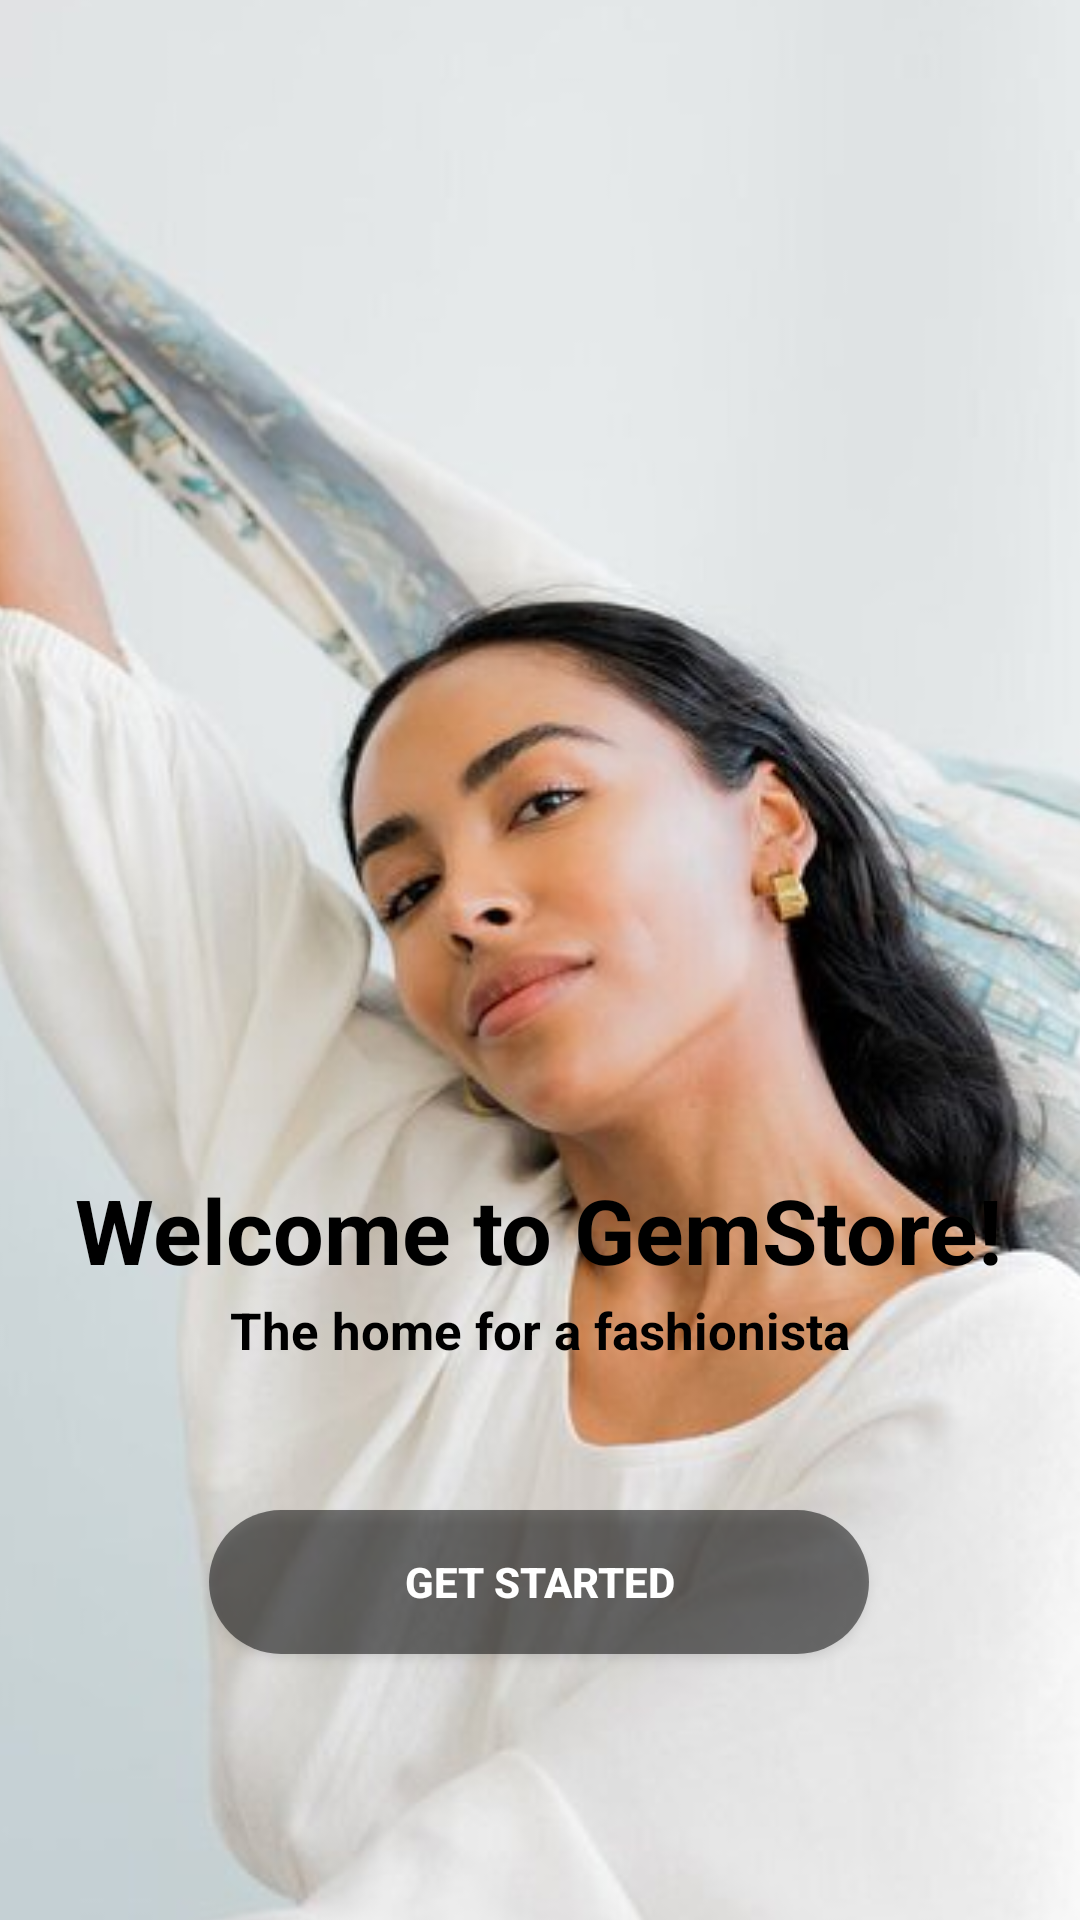

Android layout source for this screen:
<!-- AndroidManifest.xml: application theme Theme.GemStore -->
<!-- res/layout/activity_main.xml -->
<?xml version="1.0" encoding="utf-8"?>
<androidx.constraintlayout.widget.ConstraintLayout xmlns:android="http://schemas.android.com/apk/res/android"
    xmlns:app="http://schemas.android.com/apk/res-auto"
    xmlns:tools="http://schemas.android.com/tools"
    android:layout_width="match_parent"
    android:layout_height="match_parent"
    tools:context=".MainActivity">

    <ImageView
        android:id="@+id/imageView"
        android:layout_width="499dp"
        android:layout_height="821dp"
        app:layout_constraintBottom_toBottomOf="parent"
        app:layout_constraintEnd_toEndOf="parent"
        app:layout_constraintStart_toStartOf="parent"
        app:layout_constraintTop_toTopOf="parent"
        app:srcCompat="@drawable/fass" />

    <androidx.appcompat.widget.AppCompatButton
        android:id="@+id/button2"
        android:layout_width="220dp"
        android:layout_height="wrap_content"
        android:text="Get Started"
        android:background="@drawable/buttondesign"
        android:textColor="@color/white"
        android:textStyle="bold"
        android:fontFamily="sans-serif-medium"
        app:layout_constraintBottom_toBottomOf="parent"
        app:layout_constraintEnd_toEndOf="parent"
        app:layout_constraintHorizontal_bias="0.498"
        app:layout_constraintStart_toStartOf="parent"
        app:layout_constraintTop_toTopOf="parent"
        app:layout_constraintVertical_bias="0.85" />

    <TextView
        android:id="@+id/textView"
        android:layout_width="wrap_content"
        android:layout_height="wrap_content"
        android:text="The home for a fashionista"
        android:textColor="@color/black"
        android:textSize="17dp"
        android:textStyle="bold"
        app:layout_constraintBottom_toBottomOf="parent"
        app:layout_constraintEnd_toEndOf="parent"
        app:layout_constraintStart_toStartOf="parent"
        app:layout_constraintTop_toTopOf="parent"
        app:layout_constraintVertical_bias="0.7" />

    <TextView
        android:id="@+id/textView1"
        android:layout_width="wrap_content"
        android:layout_height="wrap_content"
        android:text="Welcome to GemStore!"
        android:textColor="@color/black"
        android:textSize="30dp"
        android:textStyle="bold"
        app:layout_constraintBottom_toBottomOf="parent"
        app:layout_constraintEnd_toEndOf="parent"
        app:layout_constraintHorizontal_bias="0.494"
        app:layout_constraintStart_toStartOf="parent"
        app:layout_constraintTop_toTopOf="parent"
        app:layout_constraintVertical_bias="0.65" />
</androidx.constraintlayout.widget.ConstraintLayout>
<!-- resources referenced by this layout -->
<resources>
  <color name="black">#FF000000</color>
  <color name="white">#FFFFFFFF</color>
  <!-- drawable buttondesign (drawable) -->
  <?xml version="1.0" encoding="utf-8"?>
  <layer-list xmlns:android="http://schemas.android.com/apk/res/android">
  
      
      <item>
          <shape android:shape="rectangle">
              <solid android:color="#80000000" />
              
              <corners android:radius="100dp" />
          </shape>
      </item>
  
  
  </layer-list>
  <!-- drawable fass: jpg bitmap (drawable, 36296 bytes) -->
  <style name="Theme.GemStore" parent="Base.Theme.GemStore" />
  <style name="Base.Theme.GemStore" parent="Theme.Material3.DayNight.NoActionBar">
          
          
      </style>
</resources>
